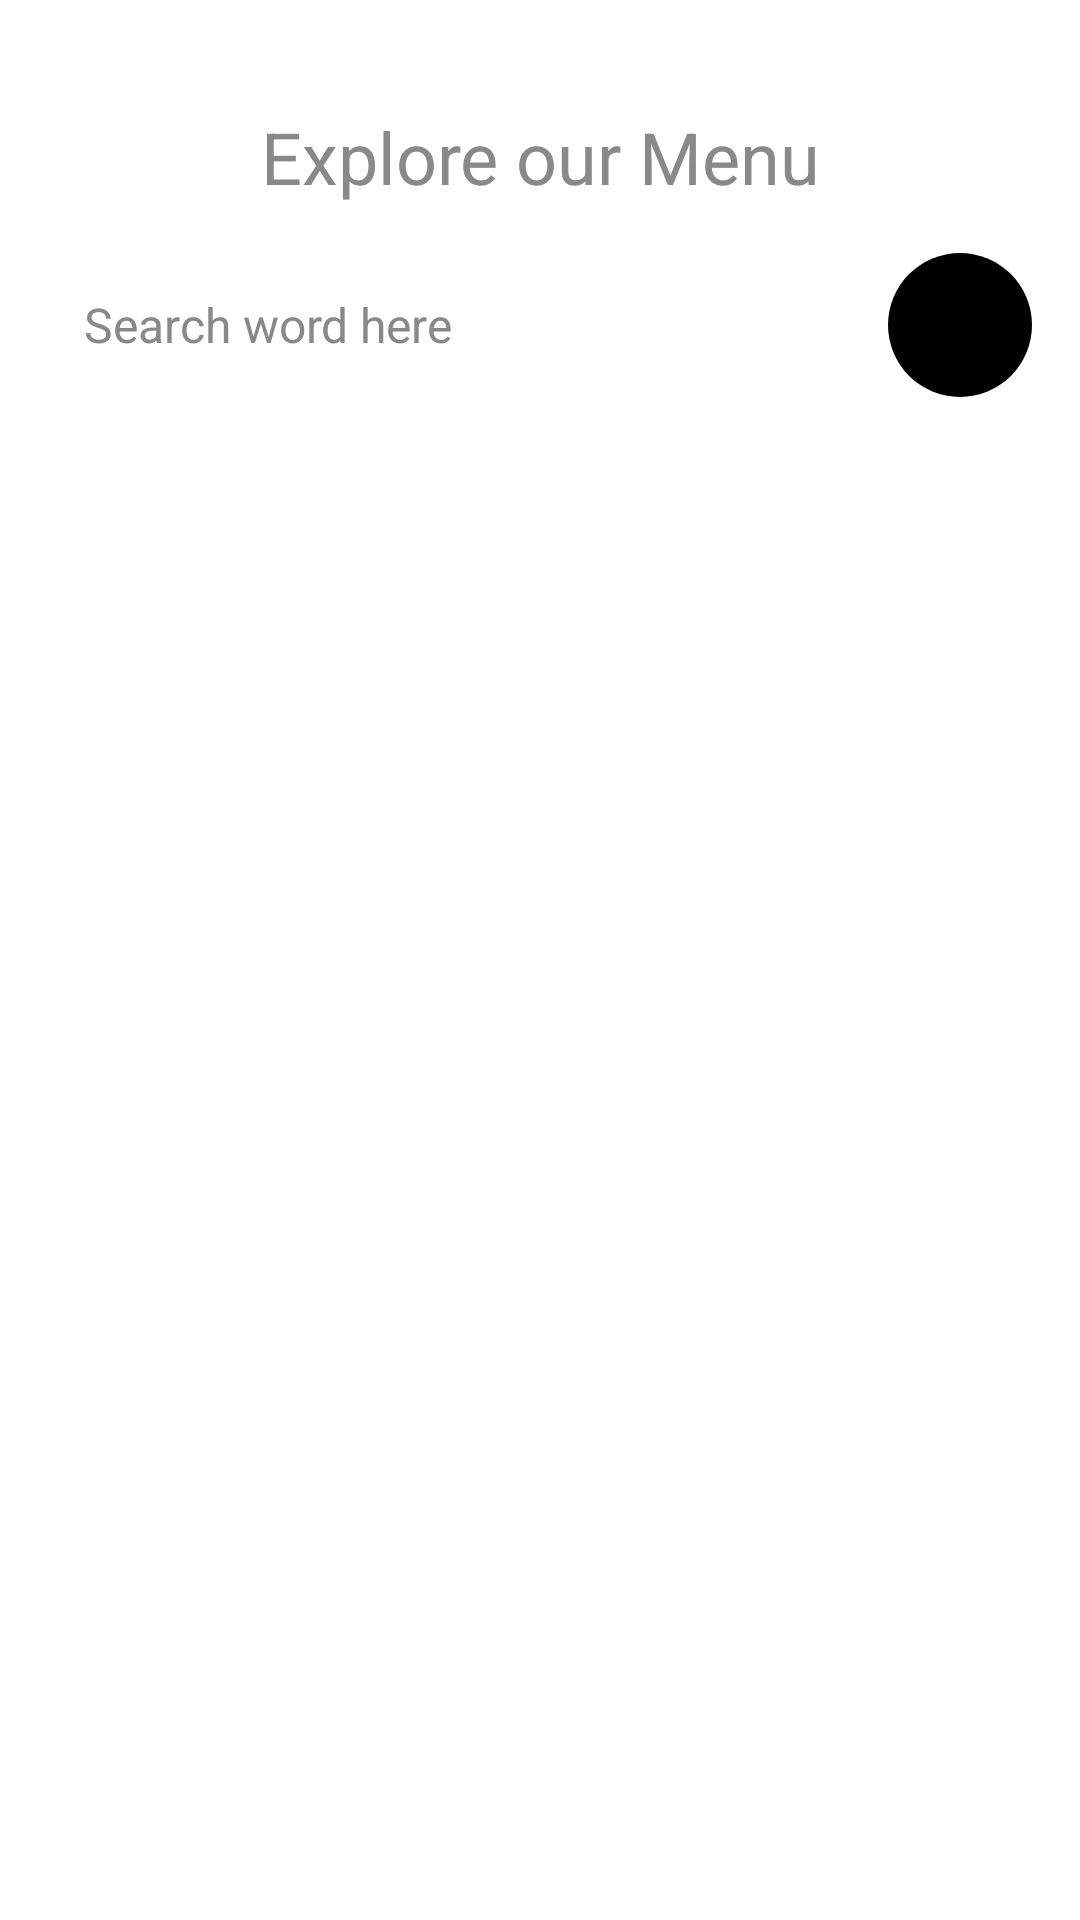

This screen was rendered from an Android layout file. Write that file and the resources it references.
<!-- AndroidManifest.xml: application theme Theme.Malva -->
<!-- res/layout/fragment_menu.xml -->
<?xml version="1.0" encoding="utf-8"?>
<ScrollView xmlns:android="http://schemas.android.com/apk/res/android"
    xmlns:app="http://schemas.android.com/apk/res-auto"
    android:layout_width="match_parent"
    android:layout_height="match_parent"
    android:backgroundTintMode="src_over"
    android:fillViewport="true">

    <LinearLayout xmlns:tools="http://schemas.android.com/tools"
        android:layout_width="match_parent"
        android:layout_height="wrap_content"
        android:backgroundTintMode="src_over"
        android:fitsSystemWindows="true"
        android:orientation="vertical"
        tools:context=".ui.home.HomeFragment">

        <TextView
            android:layout_width="match_parent"
            android:layout_height="wrap_content"
            android:layout_marginTop="36dp"
            android:layout_marginBottom="8dp"
            android:fontFamily="sans-serif"
            android:gravity="center"
            android:text="Explore our Menu"
            android:textColor="@color/grey"
            android:textSize="24sp" />

        <FrameLayout
            android:layout_width="match_parent"
            android:layout_height="wrap_content"
            android:layout_gravity="center"
            android:layout_marginStart="16dp"
            android:layout_marginEnd="16dp"
            android:paddingTop="8dp">

            <EditText
                android:id="@+id/search_input"
                android:layout_width="match_parent"
                android:layout_height="48dp"
                android:background="@drawable/rounded_corner2"
                android:hint="Search word here"
                android:padding="12dp"
                android:textColor="@color/black"
                android:textColorHint="@color/grey"
                android:textSize="16sp" />

            <ImageButton
                android:id="@+id/search_btn"
                android:layout_width="48dp"
                android:layout_height="48dp"
                android:layout_gravity="end|center_vertical"
                android:background="@drawable/rounded_button"
                android:contentDescription="Search"
                android:padding="12dp"
                android:src="@drawable/ic_search_white_24dp"
                app:tint="#EBEBEB" />

            <ProgressBar
                android:id="@+id/progress_bar"
                android:layout_width="48dp"
                android:layout_height="48dp"
                android:layout_gravity="end|center_vertical"
                android:layout_marginEnd="8dp"
                android:indeterminateTint="@color/my_primary"
                android:visibility="gone" />

        </FrameLayout>

        <TableLayout
            android:id="@+id/table_layout"
            android:layout_width="match_parent"
            android:layout_height="wrap_content"
            android:layout_marginStart="16dp"
            android:layout_marginEnd="16dp"
            android:layout_marginBottom="16dp"
            android:padding="16dp"
            android:stretchColumns="1"></TableLayout>

    </LinearLayout>
</ScrollView>
<!-- resources referenced by this layout -->
<resources>
  <color name="black">#000000</color>
  <color name="grey">#898989</color>
  <color name="my_primary">#000000</color>
  <!-- drawable rounded_button (drawable) -->
  <?xml version="1.0" encoding="utf-8"?>
  <shape xmlns:android="http://schemas.android.com/apk/res/android">
      <solid android:color="@color/my_primary" />
      <corners android:radius="24dp" />
  </shape>
  <style name="Theme.Malva" parent="Theme.MaterialComponents.DayNight.DarkActionBar">
          
          <item name="colorPrimary">@color/my_primary</item>
          <item name="colorPrimaryVariant">#3F51B5</item>
          <item name="colorOnPrimary">@color/black</item>
          
          <item name="colorSecondary">@color/teal_200</item>
          <item name="colorSecondaryVariant">@color/teal_200</item>
          <item name="colorOnSecondary">@color/black</item>
          
          <item name="android:statusBarColor">#3F51B5</item>
          
      </style>
  <color name="teal_200">#000000</color>
</resources>
